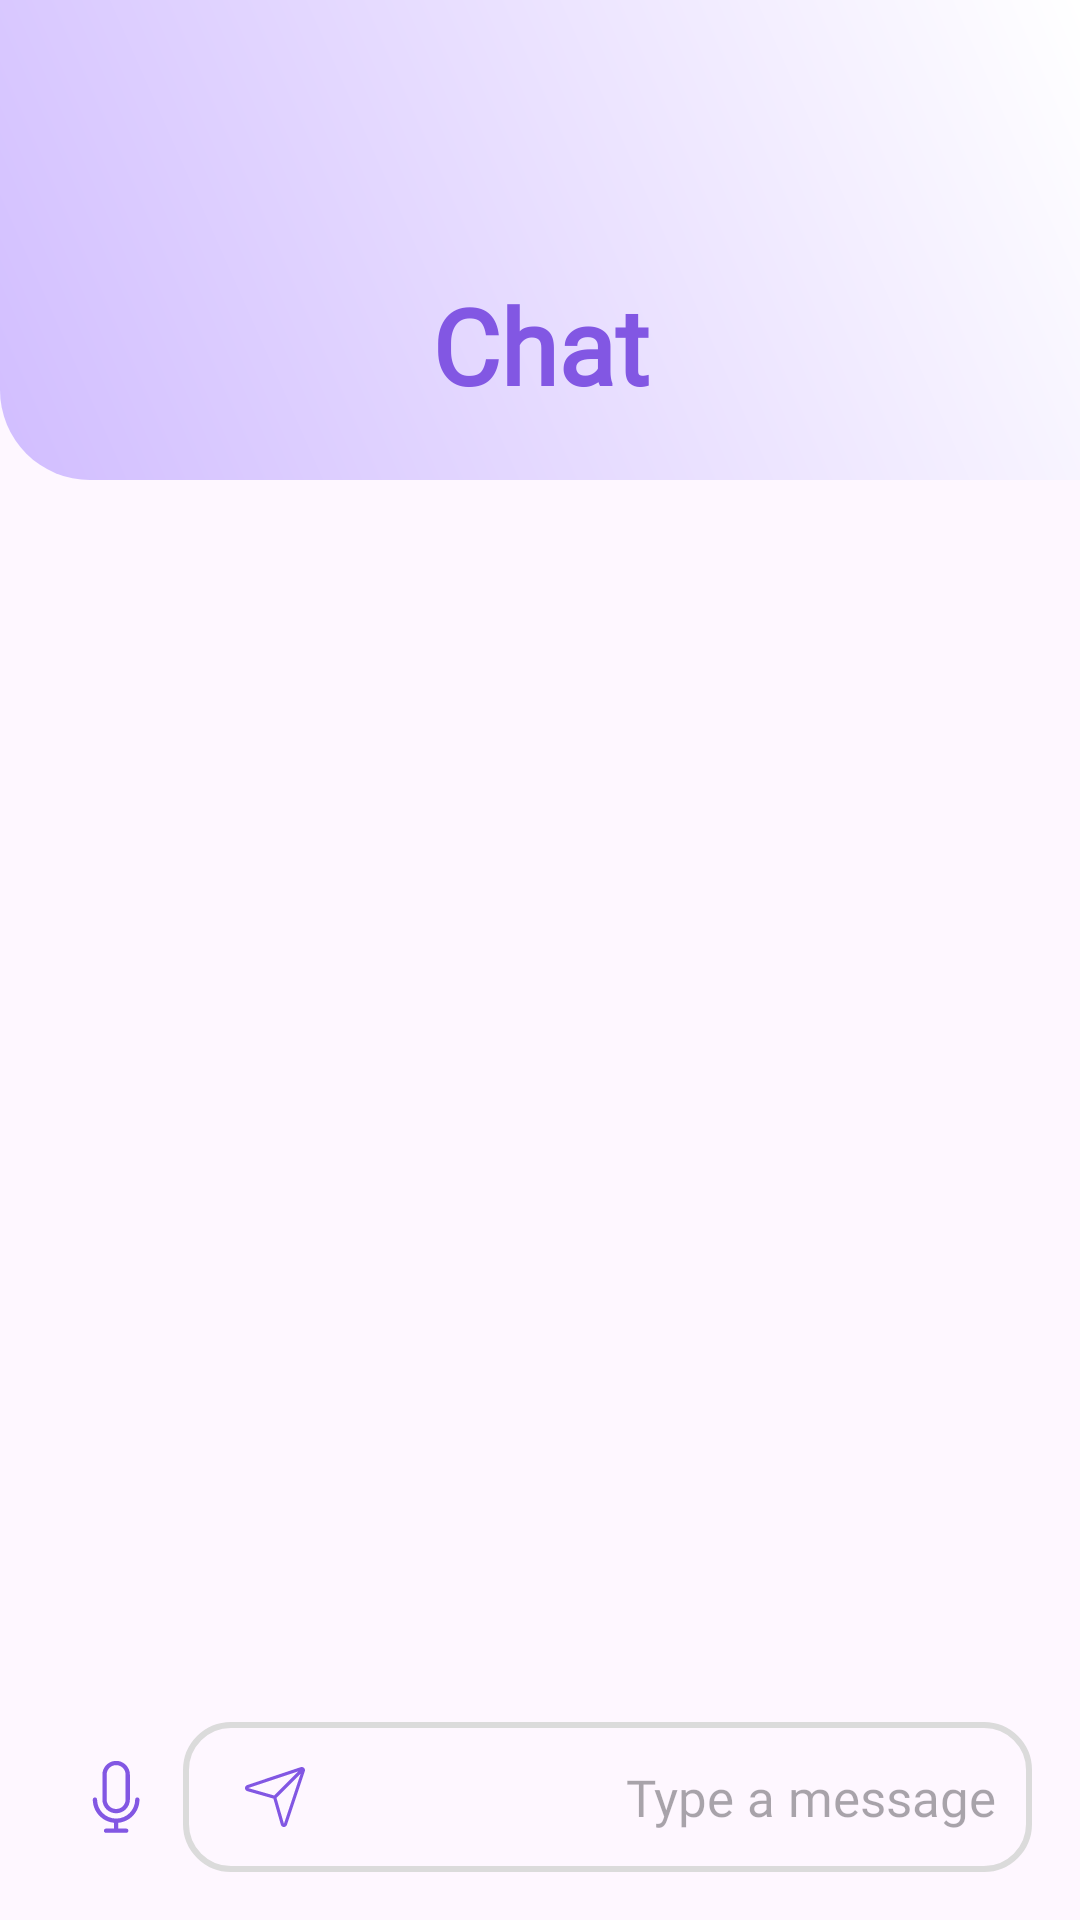

Reconstruct the res/layout file that produces this screen, plus the resources it refers to.
<!-- AndroidManifest.xml: application theme Theme.Freud -->
<!-- res/layout/activity_chat.xml -->
<?xml version="1.0" encoding="utf-8"?>
<LinearLayout xmlns:android="http://schemas.android.com/apk/res/android"
    xmlns:ndroid="http://schemas.android.com/apk/res-auto"
    xmlns:tools="http://schemas.android.com/tools"
    android:id="@+id/main"
    android:layout_width="match_parent"
    android:layout_height="match_parent"
    android:gravity="center_horizontal"
    android:layoutDirection="rtl"
    android:orientation="vertical"
    tools:context=".Chat">

    <FrameLayout
        android:layout_width="wrap_content"
        android:layout_height="160dp"
        android:layoutDirection="rtl">

        <View
            android:id="@+id/box"
            android:layout_width="match_parent"
            android:layout_height="wrap_content"
            android:background="@drawable/rounded_background" />


        <TextView
            android:id="@+id/chatT"
            android:layout_width="match_parent"
            android:layout_height="wrap_content"
            android:layout_gravity="center"
            android:layout_marginTop="35dp"
            android:fontFamily="@font/assistantbold"
            android:gravity="center"
            android:singleLine="true"
            android:text="@string/chatT"
            android:textColor="#8257E3"
            android:textSize="35dp"
            android:textStyle="bold" />

    </FrameLayout>


    <androidx.recyclerview.widget.RecyclerView
        android:id="@+id/recyclerView"
        android:layout_width="match_parent"
        android:layout_height="0dp"
        android:layout_gravity="center"
        android:layout_weight="10"
        android:overScrollMode="ifContentScrolls" />

    <LinearLayout
        android:id="@+id/currQuestion"
        android:layout_width="match_parent"
        android:layout_height="wrap_content"
        android:layout_gravity="center"
        android:layout_margin="16dp"
        android:background="#FEF7FF"
        android:gravity="center_vertical"
        android:orientation="horizontal">

        <FrameLayout
            android:layout_width="0dp"
            android:layout_height="wrap_content"
            android:layout_gravity="center_vertical"
            android:layout_weight="1">

            <TextView
                android:id="@+id/timerTextView"
                android:layout_width="wrap_content"
                android:layout_height="wrap_content"
                android:layout_marginTop="13dp"
                android:layout_marginRight="13dp"
                android:fontFamily="@font/assistantbold"
                android:gravity="right|center_vertical"
                android:paddingEnd="50dp"
                android:text="00:00"
                android:textColor="#8257E3"
                android:textSize="17dp"
                android:visibility="gone" />

            <EditText
                android:id="@+id/inputQ"
                android:layout_width="match_parent"
                android:layout_height="50dp"
                android:background="@drawable/rounded_input_background"
                android:fontFamily="@font/assistantbold"
                android:gravity="right|center_vertical"
                android:hint="@string/chatInput"
                android:inputType="text"
                android:padding="12dp"
                android:paddingEnd="50dp"
                android:textSize="17dp" />

            <ImageButton
                android:id="@+id/send"
                android:layout_width="45dp"
                android:layout_height="45dp"
                android:layout_gravity="end|center_vertical"
                android:layout_marginEnd="8dp"
                android:background="@android:color/transparent"
                android:focusable="true"
                android:src="@drawable/send" />

        </FrameLayout>

        <ImageButton
            android:id="@+id/record"
            android:layout_width="45dp"
            android:layout_height="45dp"
            android:layout_gravity="center_vertical"
            android:background="@android:color/transparent"
            android:focusable="true"
            android:src="@drawable/microphone" />

    </LinearLayout>

    <FrameLayout
        android:id="@+id/bottomNavFragment"
        android:layout_width="match_parent"
        android:layout_height="wrap_content" />


</LinearLayout>
<!-- resources referenced by this layout -->
<resources>
  <!-- drawable microphone (drawable) -->
  <vector xmlns:android="http://schemas.android.com/apk/res/android"
      android:width="24dp"
      android:height="24dp"
      android:viewportWidth="18"
      android:viewportHeight="18">
    <group>
      <clip-path
          android:pathData="M0,0h18v18h-18z"/>
      <path
          android:pathData="M14.87,9.636C14.87,9.339 14.63,9.099 14.333,9.099C14.037,9.099 13.796,9.339 13.796,9.636C13.796,12.262 11.66,14.398 9.034,14.398C6.409,14.398 4.273,12.262 4.273,9.636C4.273,9.339 4.033,9.099 3.736,9.099C3.44,9.099 3.199,9.339 3.199,9.636C3.199,12.672 5.531,15.174 8.498,15.446V16.891H6.506C6.209,16.891 5.969,17.132 5.969,17.428C5.969,17.725 6.209,17.965 6.506,17.965H11.564C11.86,17.965 12.1,17.725 12.1,17.428C12.1,17.132 11.86,16.891 11.564,16.891H9.571V15.446C12.538,15.174 14.87,12.672 14.87,9.636Z"
          android:fillColor="#8257E3"/>
      <path
          android:pathData="M9.034,13.073C10.93,13.073 12.472,11.531 12.472,9.636V3.402C12.472,1.507 10.93,-0.035 9.034,-0.035C7.139,-0.035 5.597,1.507 5.597,3.402V9.636C5.597,11.531 7.139,13.073 9.034,13.073ZM6.671,3.402C6.671,2.099 7.731,1.038 9.034,1.038C10.338,1.038 11.398,2.099 11.398,3.402V9.636C11.398,10.939 10.338,11.999 9.034,11.999C7.731,11.999 6.671,10.939 6.671,9.636V3.402Z"
          android:fillColor="#8257E3"/>
    </group>
  </vector>
  <!-- drawable rounded_background (drawable) -->
  <shape xmlns:android="http://schemas.android.com/apk/res/android"
      android:shape="rectangle">
  
      
      <gradient
          android:startColor="#D1BDFF"
          android:endColor="#FFFFFF"
          android:angle="45"
      />
  
      
      <corners
          android:topLeftRadius="0dp"
          android:bottomLeftRadius="30dp"
          android:topRightRadius="0dp"
          android:bottomRightRadius="0dp" />
  </shape>
  <!-- drawable rounded_input_background (drawable) -->
  <shape xmlns:android="http://schemas.android.com/apk/res/android"
      android:shape="rectangle">
  
      <solid android:color="#00000000" />
  
      <corners android:radius="15dp" />
  
      <stroke
          android:width="2dp"
          android:color="#DBDBDB" />
  </shape>
  <!-- drawable send (drawable) -->
  <vector xmlns:android="http://schemas.android.com/apk/res/android"
      android:width="20dp"
      android:height="20dp"
      android:viewportWidth="14"
      android:viewportHeight="14">
    <group>
      <clip-path
          android:pathData="M0,0h14v14h-14z"/>
      <path
          android:pathData="M13.96,0.991C14.156,0.403 13.597,-0.157 13.009,0.039L0.515,4.204C-0.187,4.438 -0.165,5.438 0.546,5.641L6.622,7.377L8.359,13.454C8.562,14.165 9.562,14.187 9.795,13.485L13.96,0.991ZM12.981,1.551L9.082,13.247L7.349,7.183L12.981,1.551ZM12.449,1.019L6.817,6.651L0.753,4.918L12.449,1.019Z"
          android:fillColor="#8257E3"
          android:fillType="evenOdd"/>
    </group>
  </vector>
  <string name="chatInput">Type a message</string>
  <string name="chatT">Chat</string>
  <style name="Theme.Freud" parent="Base.Theme.Freud" />
  <style name="Base.Theme.Freud" parent="Theme.Material3.DayNight.NoActionBar">
          
          
      </style>
</resources>
